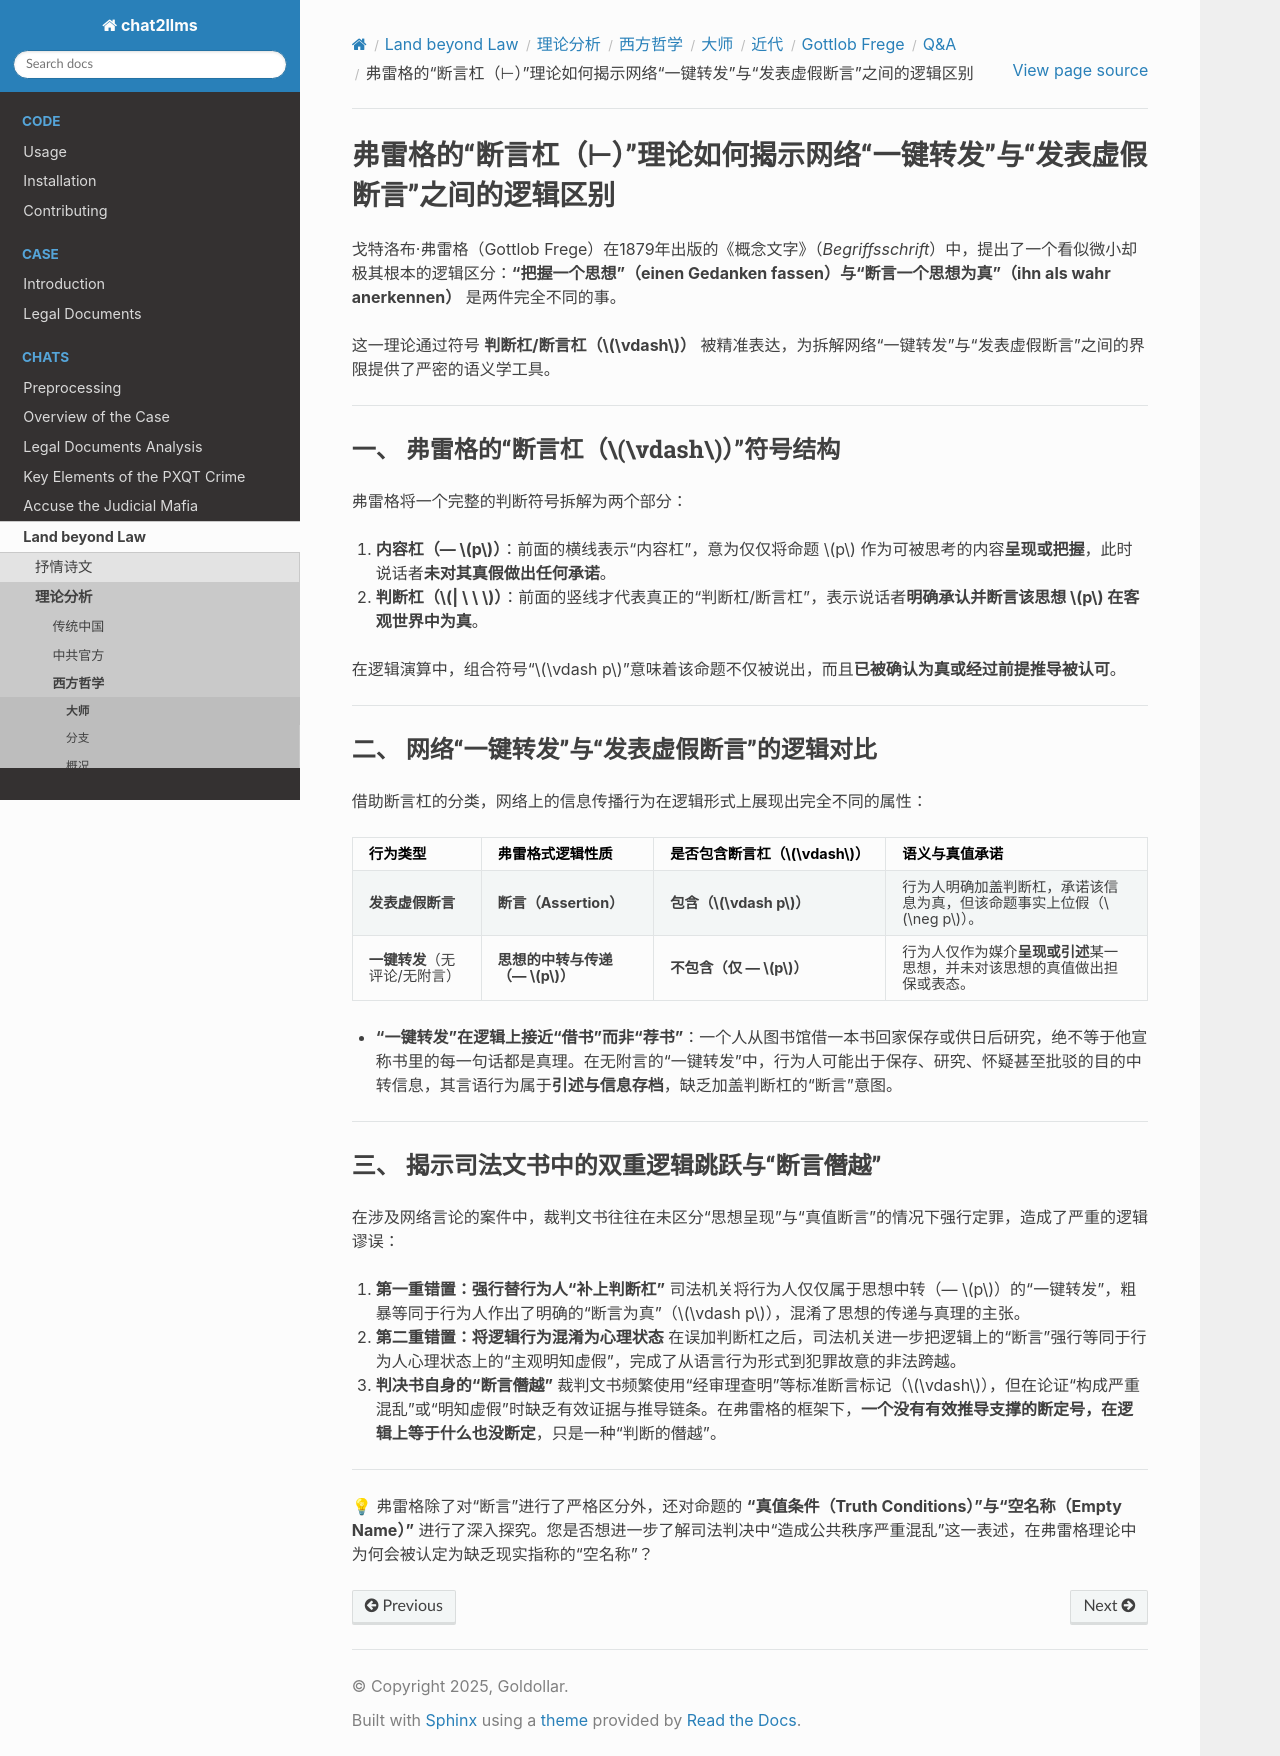

repository: goldollarch/chat2llms · page: chats/outlaw/analyse/foreign/master/recent/frege/QA/note15.html · generator: sphinx

# 弗雷格的“断言杠（⊢）”理论如何揭示网络“一键转发”与“发表虚假断言”之间的逻辑区别

戈特洛布·弗雷格（Gottlob Frege）在1879年出版的《概念文字》（*Begriffsschrift*）中，提出了一个看似微小却极其根本的逻辑区分：**“把握一个思想”（einen Gedanken fassen）**与**“断言一个思想为真”（ihn als wahr anerkennen）** 是两件完全不同的事。

这一理论通过符号 **判断杠/断言杠（\\(\vdash\\)）** 被精准表达，为拆解网络“一键转发”与“发表虚假断言”之间的界限提供了严密的语义学工具。

---

### 一、 弗雷格的“断言杠（\\(\vdash\\)）”符号结构

弗雷格将一个完整的判断符号拆解为两个部分：

1. **内容杠（— \\(p\\)）**：前面的横线表示“内容杠”，意为仅仅将命题 \\(p\\) 作为可被思考的内容**呈现或把握**，此时说话者**未对其真假做出任何承诺**。
2. **判断杠（\\(| \ \ \\)）**：前面的竖线才代表真正的“判断杠/断言杠”，表示说话者**明确承认并断言该思想 \\(p\\) 在客观世界中为真**。

在逻辑演算中，组合符号“\\(\vdash p\\)”意味着该命题不仅被说出，而且**已被确认为真或经过前提推导被认可**。

---

### 二、 网络“一键转发”与“发表虚假断言”的逻辑对比

借助断言杠的分类，网络上的信息传播行为在逻辑形式上展现出完全不同的属性：

| 行为类型                            | 弗雷格式逻辑性质                         | 是否包含断言杠（\\(\vdash\\)）    | 语义与真值承诺                                                                   |
| :---------------------------------- | :--------------------------------------- | :-------------------------------- | :------------------------------------------------------------------------------- |
| **发表虚假断言**              | **断言（Assertion）**              | **包含（\\(\vdash p\\)）**  | 行为人明确加盖判断杠，承诺该信息为真，但该命题事实上位假（\\(\neg p\\)）。       |
| **一键转发**（无评论/无附言） | **思想的中转与传递（— \\(p\\)）** | **不包含（仅 — \\(p\\)）** | 行为人仅作为媒介**呈现或引述**某一思想，并未对该思想的真值做出担保或表态。 |

* **“一键转发”在逻辑上接近“借书”而非“荐书”**：一个人从图书馆借一本书回家保存或供日后研究，绝不等于他宣称书里的每一句话都是真理。在无附言的“一键转发”中，行为人可能出于保存、研究、怀疑甚至批驳的目的中转信息，其言语行为属于**引述与信息存档**，缺乏加盖判断杠的“断言”意图。

---

### 三、 揭示司法文书中的双重逻辑跳跃与“断言僭越”

在涉及网络言论的案件中，裁判文书往往在未区分“思想呈现”与“真值断言”的情况下强行定罪，造成了严重的逻辑谬误：

1. **第一重错置：强行替行为人“补上判断杠”**
   司法机关将行为人仅仅属于思想中转（— \\(p\\)）的“一键转发”，粗暴等同于行为人作出了明确的“断言为真”（\\(\vdash p\\)），混淆了思想的传递与真理的主张。
2. **第二重错置：将逻辑行为混淆为心理状态**
   在误加判断杠之后，司法机关进一步把逻辑上的“断言”强行等同于行为人心理状态上的“主观明知虚假”，完成了从语言行为形式到犯罪故意的非法跨越。
3. **判决书自身的“断言僭越”**
   裁判文书频繁使用“经审理查明”等标准断言标记（\\(\vdash\\)），但在论证“构成严重混乱”或“明知虚假”时缺乏有效证据与推导链条。在弗雷格的框架下，**一个没有有效推导支撑的断定号，在逻辑上等于什么也没断定**，只是一种“判断的僭越”。

---

💡 弗雷格除了对“断言”进行了严格区分外，还对命题的 **“真值条件（Truth Conditions）”**与**“空名称（Empty Name）”** 进行了深入探究。您是否想进一步了解司法判决中“造成公共秩序严重混乱”这一表述，在弗雷格理论中为何会被认定为缺乏现实指称的“空名称”？
